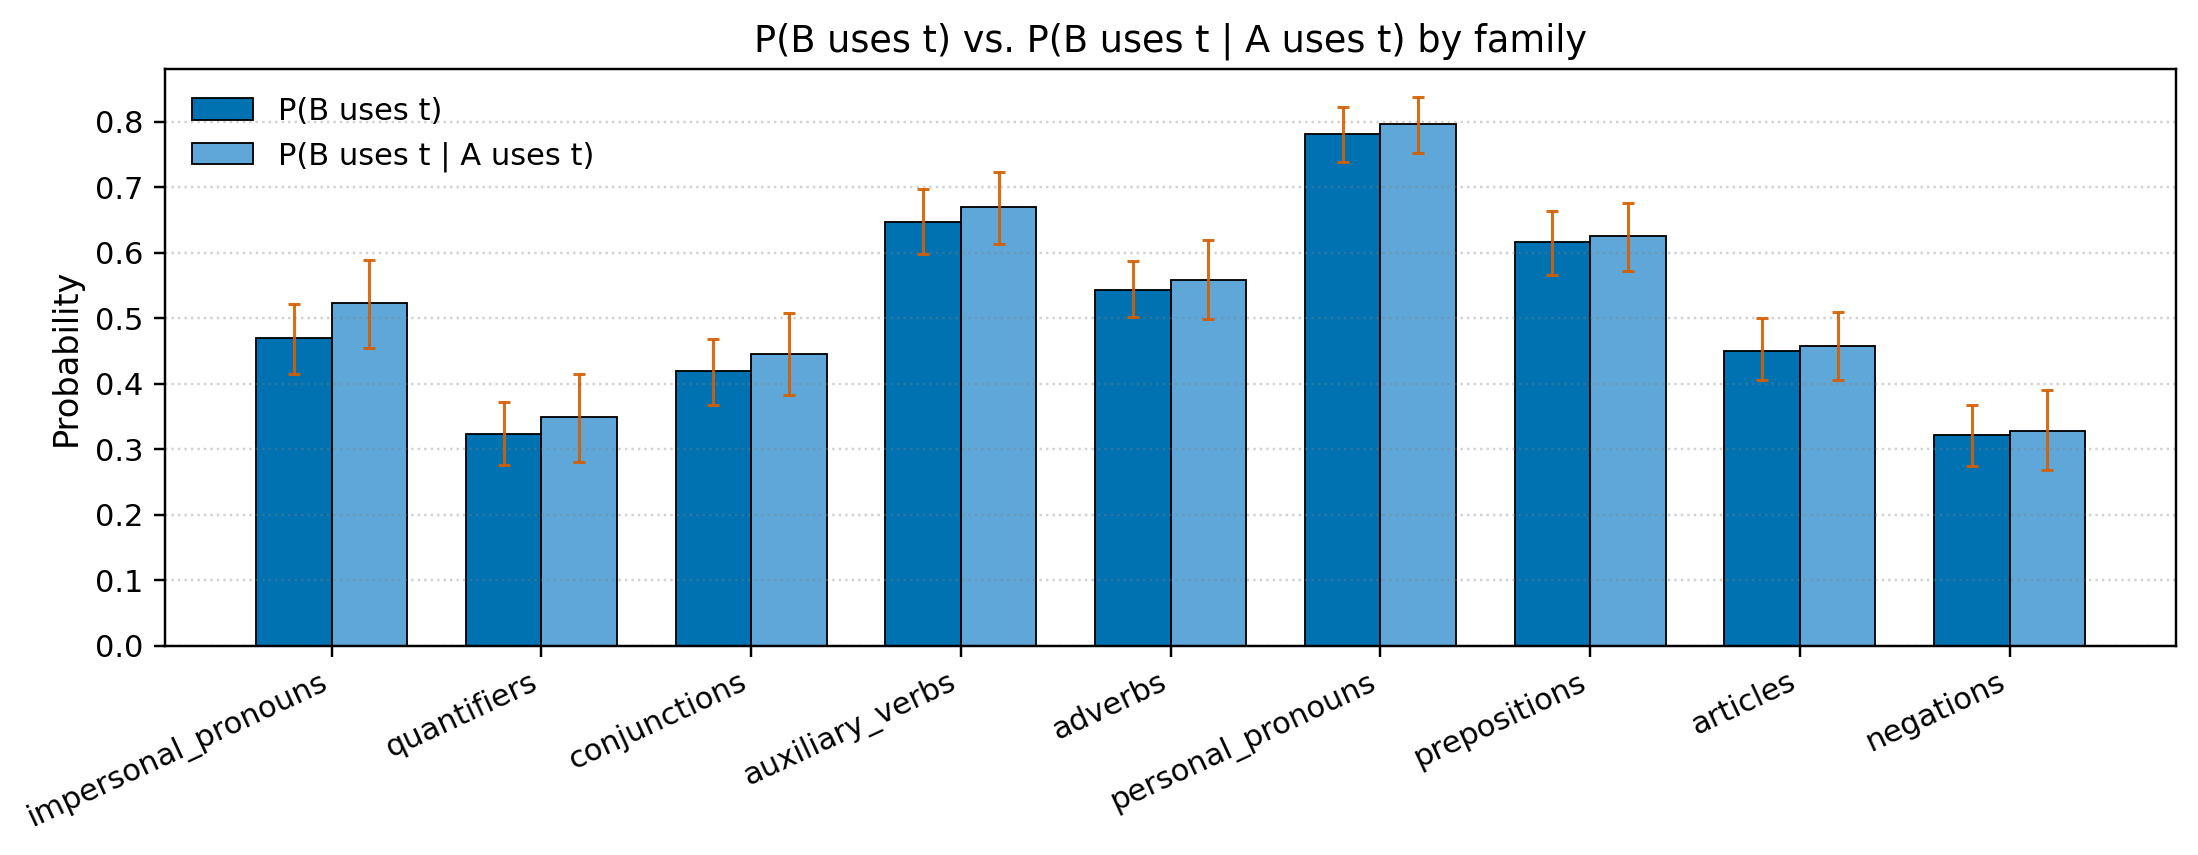

Source data for this figure (header and first rows):
family, mean_p0, mean_p1, diff, ci_lo_p0, ci_hi_p0, ci_lo_p1, ci_hi_p1, n
impersonal_pronouns, 0.4696, 0.5235, 0.05395, 0.4146, 0.5221, 0.4542, 0.5897, 81
quantifiers, 0.3237, 0.3494, 0.02574, 0.2766, 0.3721, 0.2812, 0.415, 66
conjunctions, 0.4197, 0.445, 0.02531, 0.3683, 0.4677, 0.3826, 0.5075, 72
auxiliary_verbs, 0.6467, 0.6701, 0.02343, 0.5975, 0.697, 0.614, 0.723, 100
adverbs, 0.5437, 0.5589, 0.01527, 0.5017, 0.5867, 0.4996, 0.6195, 80
personal_pronouns, 0.7811, 0.7963, 0.01521, 0.7384, 0.8225, 0.752, 0.8381, 117
prepositions, 0.6172, 0.6258, 0.008637, 0.5666, 0.663, 0.5727, 0.6764, 92
articles, 0.4502, 0.4576, 0.00737, 0.4057, 0.4999, 0.4061, 0.5098, 88
negations, 0.3215, 0.3275, 0.005925, 0.2749, 0.3671, 0.2689, 0.3913, 66
